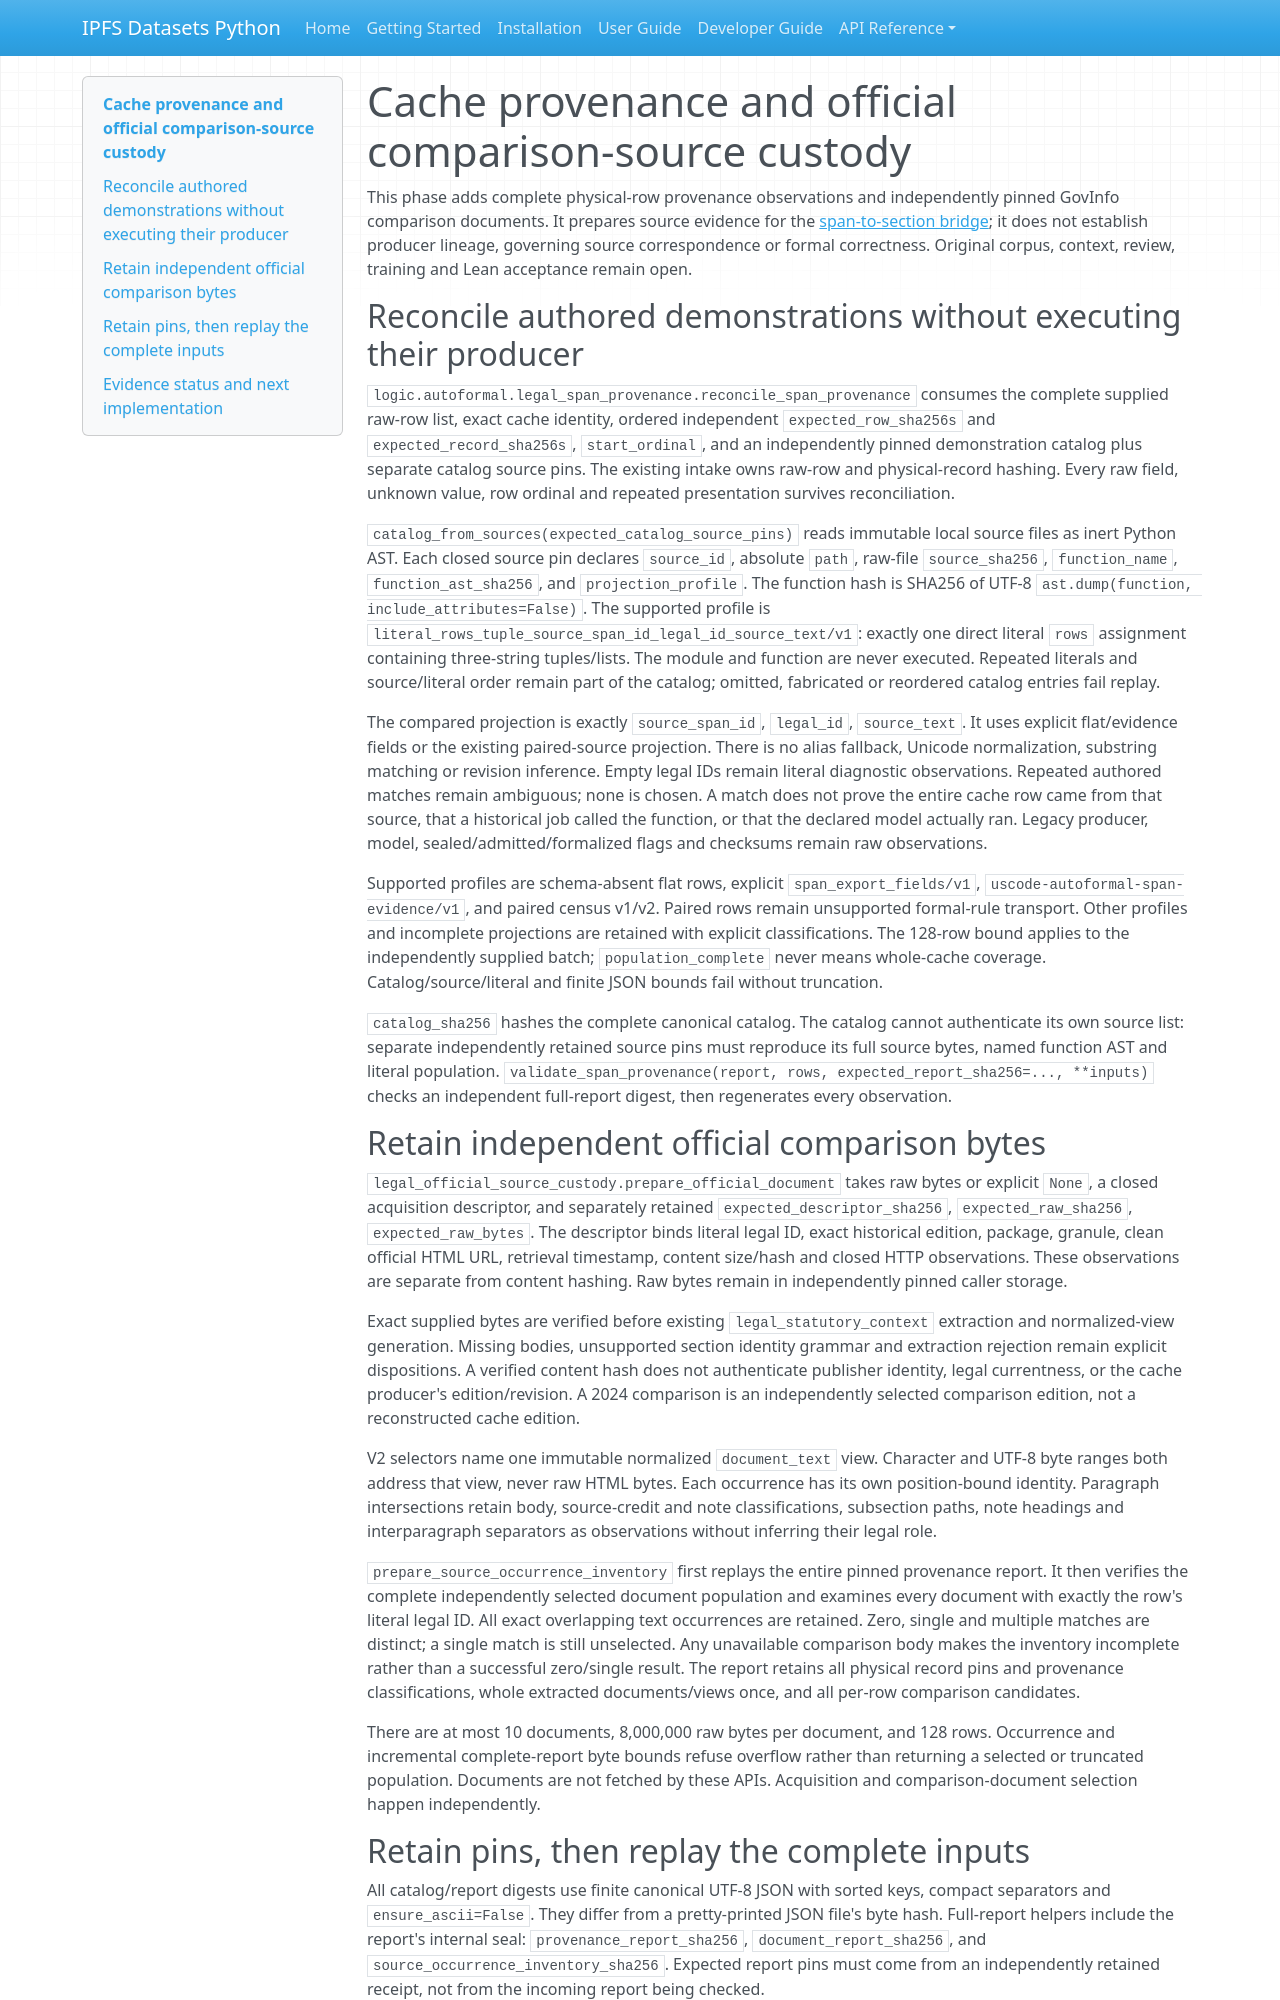

repository: endomorphosis/ipfs_datasets_py · page: guides/legal_source_custody_20261013/index.html · generator: mkdocs

# Cache provenance and official comparison-source custody

This phase adds complete physical-row provenance observations and independently
pinned GovInfo comparison documents. It prepares source evidence for the
[span-to-section bridge](legal_span_section_bridge_20261013.md); it does not
establish producer lineage, governing source correspondence or formal correctness.
Original corpus, context, review, training and Lean acceptance remain open.

## Reconcile authored demonstrations without executing their producer

`logic.autoformal.legal_span_provenance.reconcile_span_provenance` consumes the
complete supplied raw-row list, exact cache identity, ordered independent
`expected_row_sha256s` and `expected_record_sha256s`, `start_ordinal`, and an
independently pinned demonstration catalog plus separate catalog source pins.
The existing intake owns raw-row and physical-record hashing. Every raw field,
unknown value, row ordinal and repeated presentation survives reconciliation.

`catalog_from_sources(expected_catalog_source_pins)` reads immutable local
source files as inert Python AST. Each closed source pin declares `source_id`,
absolute `path`, raw-file `source_sha256`, `function_name`,
`function_ast_sha256`, and `projection_profile`. The function hash is SHA256 of
UTF-8 `ast.dump(function, include_attributes=False)`. The supported profile is
`literal_rows_tuple_source_span_id_legal_id_source_text/v1`: exactly one direct
literal `rows` assignment containing three-string tuples/lists. The module and
function are never executed. Repeated literals and source/literal order remain
part of the catalog; omitted, fabricated or reordered catalog entries fail replay.

The compared projection is exactly `source_span_id`, `legal_id`, `source_text`.
It uses explicit flat/evidence fields or the existing paired-source projection.
There is no alias fallback, Unicode normalization, substring matching or
revision inference. Empty legal IDs remain literal diagnostic observations.
Repeated authored matches remain ambiguous; none is chosen. A match does not
prove the entire cache row came from that source, that a historical job called
the function, or that the declared model actually ran. Legacy producer, model,
sealed/admitted/formalized flags and checksums remain raw observations.

Supported profiles are schema-absent flat rows, explicit `span_export_fields/v1`,
`uscode-autoformal-span-evidence/v1`, and paired census v1/v2. Paired rows remain
unsupported formal-rule transport. Other profiles and incomplete projections
are retained with explicit classifications. The 128-row bound applies to the
independently supplied batch; `population_complete` never means whole-cache
coverage. Catalog/source/literal and finite JSON bounds fail without truncation.

`catalog_sha256` hashes the complete canonical catalog. The catalog cannot
authenticate its own source list: separate independently retained source pins
must reproduce its full source bytes, named function AST and literal population.
`validate_span_provenance(report, rows, expected_report_sha256=..., **inputs)`
checks an independent full-report digest, then regenerates every observation.

## Retain independent official comparison bytes

`legal_official_source_custody.prepare_official_document` takes raw bytes or
explicit `None`, a closed acquisition descriptor, and separately retained
`expected_descriptor_sha256`, `expected_raw_sha256`, `expected_raw_bytes`.
The descriptor binds literal legal ID, exact historical edition, package,
granule, clean official HTML URL, retrieval timestamp, content size/hash and
closed HTTP observations. These observations are separate from content hashing.
Raw bytes remain in independently pinned caller storage.

Exact supplied bytes are verified before existing `legal_statutory_context`
extraction and normalized-view generation. Missing bodies, unsupported section
identity grammar and extraction rejection remain explicit dispositions. A
verified content hash does not authenticate publisher identity, legal
currentness, or the cache producer's edition/revision. A 2024 comparison is an
independently selected comparison edition, not a reconstructed cache edition.

V2 selectors name one immutable normalized `document_text` view. Character and
UTF-8 byte ranges both address that view, never raw HTML bytes. Each occurrence
has its own position-bound identity. Paragraph intersections retain body,
source-credit and note classifications, subsection paths, note headings and
interparagraph separators as observations without inferring their legal role.

`prepare_source_occurrence_inventory` first replays the entire pinned provenance
report. It then verifies the complete independently selected document population
and examines every document with exactly the row's literal legal ID. All exact
overlapping text occurrences are retained. Zero, single and multiple matches are
distinct; a single match is still unselected. Any unavailable comparison body
makes the inventory incomplete rather than a successful zero/single result.
The report retains all physical record pins and provenance classifications,
whole extracted documents/views once, and all per-row comparison candidates.

There are at most 10 documents, 8,000,000 raw bytes per document, and 128 rows.
Occurrence and incremental complete-report byte bounds refuse overflow rather
than returning a selected or truncated population. Documents are not fetched by
these APIs. Acquisition and comparison-document selection happen independently.
